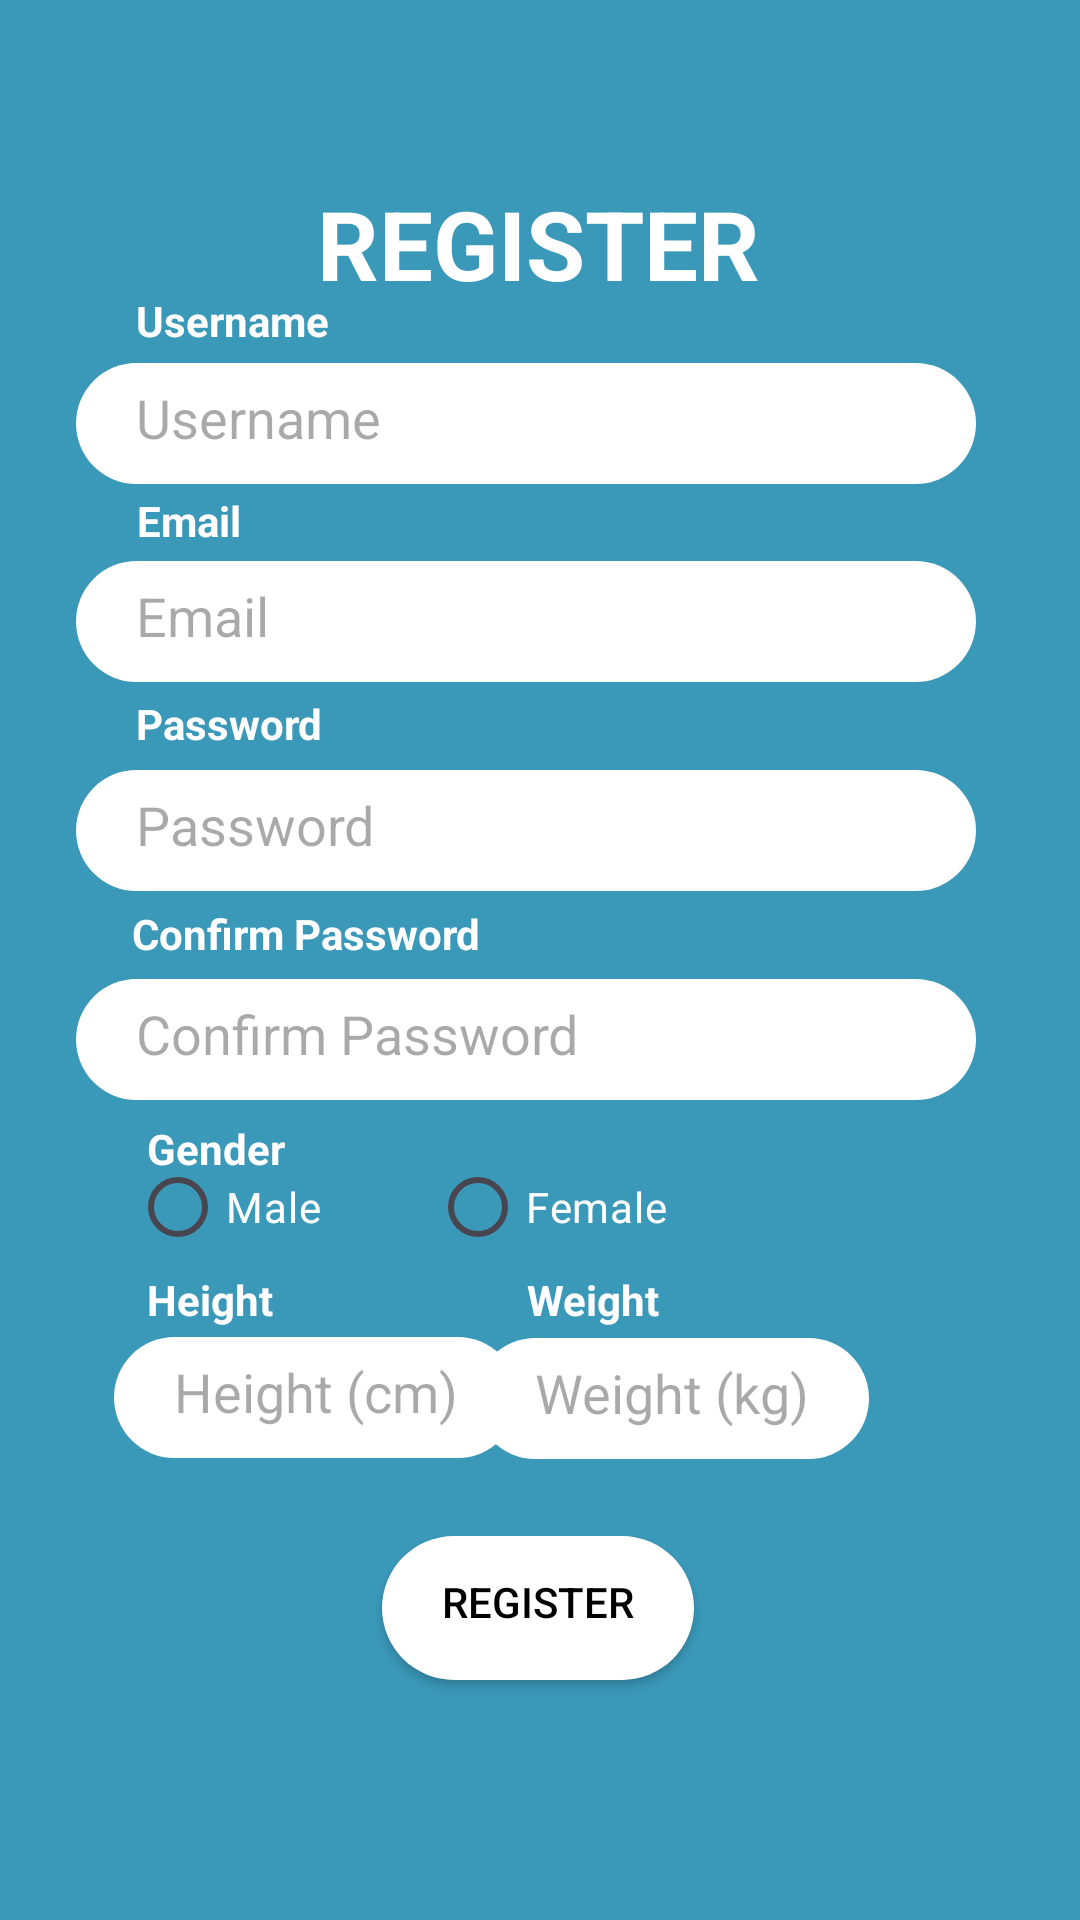

Layout XML and referenced resources for this Android screen:
<!-- AndroidManifest.xml: application theme Theme.MultimediaPFProject -->
<!-- res/layout/register.xml -->
<?xml version="1.0" encoding="utf-8"?>
<androidx.constraintlayout.widget.ConstraintLayout xmlns:android="http://schemas.android.com/apk/res/android"
    xmlns:app="http://schemas.android.com/apk/res-auto"
    xmlns:tools="http://schemas.android.com/tools"
    android:layout_width="match_parent"
    android:layout_height="match_parent"
    android:orientation="vertical"
    android:background="#3A98B9">


    <TextView
        android:id="@+id/title"
        android:layout_width="wrap_content"
        android:layout_height="wrap_content"
        android:layout_gravity="center"
        android:text="REGISTER"
        android:textColor="@color/white"
        android:textSize="32dp"
        android:textStyle="bold"
        app:layout_constraintBottom_toBottomOf="parent"
        app:layout_constraintEnd_toEndOf="parent"
        app:layout_constraintHorizontal_bias="0.498"
        app:layout_constraintStart_toStartOf="parent"
        app:layout_constraintTop_toTopOf="parent"
        app:layout_constraintVertical_bias="0.1" />

    <TextView
        android:id="@+id/textView11"
        android:layout_width="wrap_content"
        android:layout_height="wrap_content"
        android:text="Username"
        android:textColor="@color/white"
        android:textStyle="bold"
        app:layout_constraintBottom_toBottomOf="parent"
        app:layout_constraintEnd_toEndOf="parent"
        app:layout_constraintHorizontal_bias="0.153"
        app:layout_constraintStart_toStartOf="parent"
        app:layout_constraintTop_toTopOf="parent"
        app:layout_constraintVertical_bias="0.157" />

    <EditText
        android:id="@+id/editTextUsername"
        android:layout_width="300dp"
        android:layout_height="wrap_content"
        android:background="@drawable/shapes"
        android:backgroundTint="@color/white"
        android:hint="Username"
        app:layout_constraintBottom_toBottomOf="parent"
        app:layout_constraintEnd_toEndOf="parent"
        app:layout_constraintHorizontal_bias="0.423"
        app:layout_constraintStart_toStartOf="parent"
        app:layout_constraintTop_toTopOf="parent"
        app:layout_constraintVertical_bias="0.202" />

    <EditText
        android:id="@+id/editTextEmail"
        android:layout_width="300dp"
        android:layout_height="wrap_content"
        android:background="@drawable/shapes"
        android:backgroundTint="@color/white"
        android:hint="Email"
        app:layout_constraintBottom_toBottomOf="parent"
        app:layout_constraintEnd_toEndOf="parent"
        app:layout_constraintHorizontal_bias="0.423"
        app:layout_constraintStart_toStartOf="parent"
        app:layout_constraintTop_toTopOf="parent"
        app:layout_constraintVertical_bias="0.312" />

    <TextView
        android:id="@+id/textView9"
        android:layout_width="wrap_content"
        android:layout_height="wrap_content"
        android:text="Password"
        android:textColor="@color/white"
        android:textStyle="bold"
        app:layout_constraintBottom_toBottomOf="parent"
        app:layout_constraintEnd_toEndOf="parent"
        app:layout_constraintHorizontal_bias="0.152"
        app:layout_constraintStart_toStartOf="parent"
        app:layout_constraintTop_toTopOf="parent"
        app:layout_constraintVertical_bias="0.373" />

    <EditText
        android:id="@+id/editTextPassword"
        android:layout_width="300dp"
        android:layout_height="wrap_content"
        android:background="@drawable/shapes"
        android:backgroundTint="@color/white"
        android:hint="Password"
        android:inputType="textPassword"
        app:layout_constraintBottom_toBottomOf="parent"
        app:layout_constraintEnd_toEndOf="parent"
        app:layout_constraintHorizontal_bias="0.423"
        app:layout_constraintStart_toStartOf="parent"
        app:layout_constraintTop_toTopOf="parent"
        app:layout_constraintVertical_bias="0.428" />

    <TextView
        android:id="@+id/textView8"
        android:layout_width="wrap_content"
        android:layout_height="wrap_content"
        android:text="Confirm Password"
        android:textColor="@color/white"
        android:textStyle="bold"
        app:layout_constraintBottom_toBottomOf="parent"
        app:layout_constraintEnd_toEndOf="parent"
        app:layout_constraintHorizontal_bias="0.18"
        app:layout_constraintStart_toStartOf="parent"
        app:layout_constraintTop_toTopOf="@+id/textView11"
        app:layout_constraintVertical_bias="0.39" />

    <EditText
        android:id="@+id/editTextConfirmPassword"
        android:layout_width="300dp"
        android:layout_height="wrap_content"
        android:background="@drawable/shapes"
        android:backgroundTint="@color/white"
        android:hint="Confirm Password"
        android:inputType="textPassword"
        app:layout_constraintBottom_toBottomOf="parent"
        app:layout_constraintEnd_toEndOf="parent"
        app:layout_constraintHorizontal_bias="0.423"
        app:layout_constraintStart_toStartOf="parent"
        app:layout_constraintTop_toTopOf="parent"
        app:layout_constraintVertical_bias="0.544" />

    <TextView
        android:id="@+id/textView7"
        android:layout_width="wrap_content"
        android:layout_height="wrap_content"
        android:text="Weight"
        android:textColor="@color/white"
        android:textStyle="bold"
        app:layout_constraintBottom_toBottomOf="parent"
        app:layout_constraintEnd_toEndOf="parent"
        app:layout_constraintHorizontal_bias="0.557"
        app:layout_constraintStart_toStartOf="parent"
        app:layout_constraintTop_toTopOf="@+id/textView11"
        app:layout_constraintVertical_bias="0.623" />

    <RadioGroup
        android:id="@+id/radioGroupGender"
        android:layout_width="200dp"
        android:layout_height="wrap_content"
        android:orientation="horizontal"
        app:layout_constraintBottom_toBottomOf="parent"
        app:layout_constraintEnd_toEndOf="parent"
        app:layout_constraintHorizontal_bias="0.27"
        app:layout_constraintStart_toStartOf="parent"
        app:layout_constraintTop_toTopOf="parent"
        app:layout_constraintVertical_bias="0.639">

        <RadioButton
            android:id="@+id/radioButtonMale"
            android:layout_width="100dp"
            android:layout_height="wrap_content"
            android:buttonTint="@color/white"
            android:text="Male"
            android:textColor="@color/white" />

        <RadioButton
            android:id="@+id/radioButtonFemale"
            android:layout_width="wrap_content"
            android:layout_height="wrap_content"
            android:buttonTint="@color/white"
            android:text="Female"
            android:textColor="@color/white" />

    </RadioGroup>

    <EditText
        android:id="@+id/editTextHeight"
        android:layout_width="wrap_content"
        android:layout_height="wrap_content"
        android:background="@drawable/shapes"
        android:backgroundTint="@color/white"
        android:hint="Height (cm)"
        android:inputType="numberDecimal"
        app:layout_constraintBottom_toBottomOf="parent"
        app:layout_constraintEnd_toEndOf="parent"
        app:layout_constraintHorizontal_bias="0.169"
        app:layout_constraintStart_toStartOf="parent"
        app:layout_constraintTop_toTopOf="parent"
        app:layout_constraintVertical_bias="0.743" />

    <TextView
        android:id="@+id/textView6"
        android:layout_width="wrap_content"
        android:layout_height="wrap_content"
        android:text="Height"
        android:textColor="@color/white"
        android:textStyle="bold"
        app:layout_constraintBottom_toBottomOf="parent"
        app:layout_constraintEnd_toEndOf="parent"
        app:layout_constraintHorizontal_bias="0.154"
        app:layout_constraintStart_toStartOf="parent"
        app:layout_constraintTop_toTopOf="parent"
        app:layout_constraintVertical_bias="0.682" />

    <EditText
        android:id="@+id/editTextWeight"
        android:layout_width="wrap_content"
        android:layout_height="wrap_content"
        android:background="@drawable/shapes"
        android:hint="Weight (kg)"
        android:inputType="numberDecimal"
        app:layout_constraintBottom_toBottomOf="parent"
        app:layout_constraintEnd_toEndOf="parent"
        app:layout_constraintHorizontal_bias="0.693"
        app:layout_constraintStart_toStartOf="parent"
        app:layout_constraintTop_toTopOf="@+id/textView11"
        app:layout_constraintVertical_bias="0.694" />

    <Button
        android:id="@+id/buttonSignUp"
        android:layout_width="wrap_content"
        android:layout_height="wrap_content"
        android:background="@drawable/shapes"
        android:text="Register"
        app:backgroundTint="@color/white"
        android:textColor="@color/black"
        app:layout_constraintBottom_toBottomOf="parent"
        app:layout_constraintEnd_toEndOf="parent"
        app:layout_constraintHorizontal_bias="0.498"
        app:layout_constraintStart_toStartOf="parent"
        app:layout_constraintTop_toTopOf="parent"
        app:layout_constraintVertical_bias="0.865" />

    <TextView
        android:id="@+id/textView3"
        android:layout_width="wrap_content"
        android:layout_height="wrap_content"
        android:text="Email"
        android:textColor="@color/white"
        android:textStyle="bold"
        app:layout_constraintBottom_toBottomOf="parent"
        app:layout_constraintEnd_toEndOf="parent"
        app:layout_constraintHorizontal_bias="0.14"
        app:layout_constraintStart_toStartOf="parent"
        app:layout_constraintTop_toTopOf="parent"
        app:layout_constraintVertical_bias="0.264" />

    <TextView
        android:id="@+id/textView2"
        android:layout_width="wrap_content"
        android:layout_height="wrap_content"
        android:text="Gender"
        android:textColor="@color/white"
        android:textStyle="bold"
        app:layout_constraintBottom_toBottomOf="parent"
        app:layout_constraintEnd_toEndOf="parent"
        app:layout_constraintHorizontal_bias="0.156"
        app:layout_constraintStart_toStartOf="parent"
        app:layout_constraintTop_toTopOf="parent"
        app:layout_constraintVertical_bias="0.601" />

</androidx.constraintlayout.widget.ConstraintLayout>
<!-- resources referenced by this layout -->
<resources>
  <color name="black">#FF000000</color>
  <color name="white">#FFFFFFFF</color>
  <!-- drawable shapes (drawable) -->
  <?xml version="1.0" encoding="utf-8"?>
  <shape xmlns:android="http://schemas.android.com/apk/res/android"
      android:shape="rectangle">
  
      <corners
          android:radius="32dp" />
  
      <solid
          android:color="@color/white"/>
  
      <padding
          android:top="6dp"
          android:bottom="10dp"
          android:left="20dp"
          android:right="20dp" />
  </shape>
  <style name="Theme.MultimediaPFProject" parent="Base.Theme.MultimediaPFProject" />
  <style name="Base.Theme.MultimediaPFProject" parent="Theme.Material3.DayNight.NoActionBar">
          
          
      </style>
</resources>
